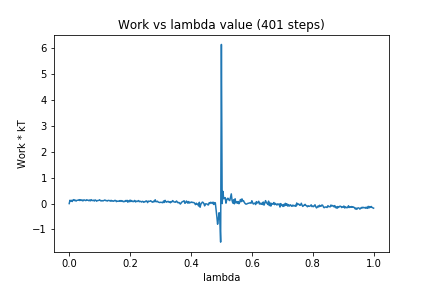

The data file committed next to this chart (first rows):
0, 0.0
1, 0.1305
2, 0.1031
3, 0.1252
4, 0.0795
5, 0.141
6, 0.1517
7, 0.1163
8, 0.1336
9, 0.09714
10, 0.1255
11, 0.1293
12, 0.1327
13, 0.1514
14, 0.1175
15, 0.1476
16, 0.1226
17, 0.1385
18, 0.1029
19, 0.1406
20, 0.1411
21, 0.1217
22, 0.1162
23, 0.1487
24, 0.1316
25, 0.1295
26, 0.1092
27, 0.1403
28, 0.1067
29, 0.1518
30, 0.1189
31, 0.1191
32, 0.1307
33, 0.09946
34, 0.1413
35, 0.1287
36, 0.09265
37, 0.1161
38, 0.12
39, 0.1248
40, 0.1488
41, 0.1147
42, 0.1013
43, 0.1187
44, 0.1056
45, 0.1095
46, 0.1298
47, 0.1387
48, 0.1149
49, 0.1167
50, 0.09852
51, 0.1224
52, 0.1221
53, 0.1155
54, 0.09441
55, 0.1266
56, 0.09789
57, 0.1091
58, 0.08893
59, 0.1034
60, 0.1257
... 340 more rows
